Run: headless pygame with SDL's dummy video driver; simulated clock (each Clock.tick advances the game by its frame time, no real sleeping); random seed 0; keys injected as events and as key.get_pressed() state; mouse plan: one left click at the window centre at the start of phase 2, then a move to the lower-right quarter at the start of phase 3.
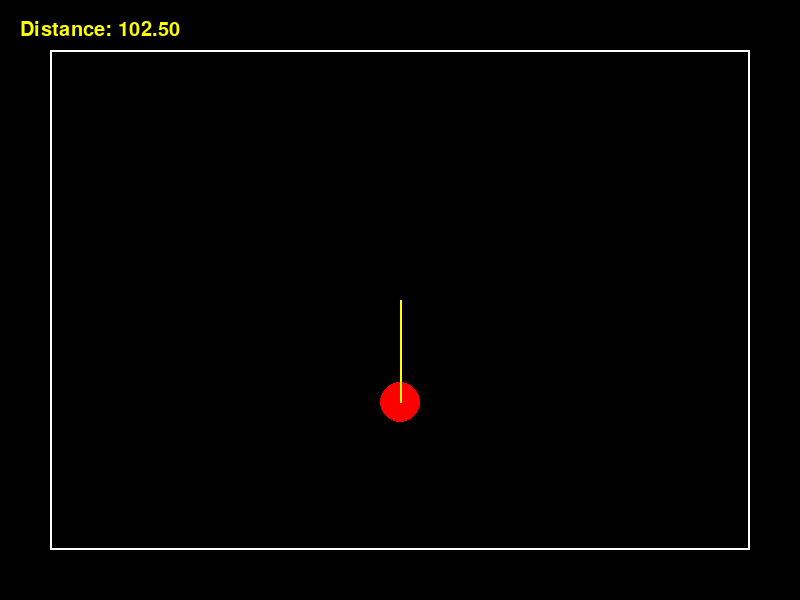
Frame 1 of 4 · flips 1–60 · no input
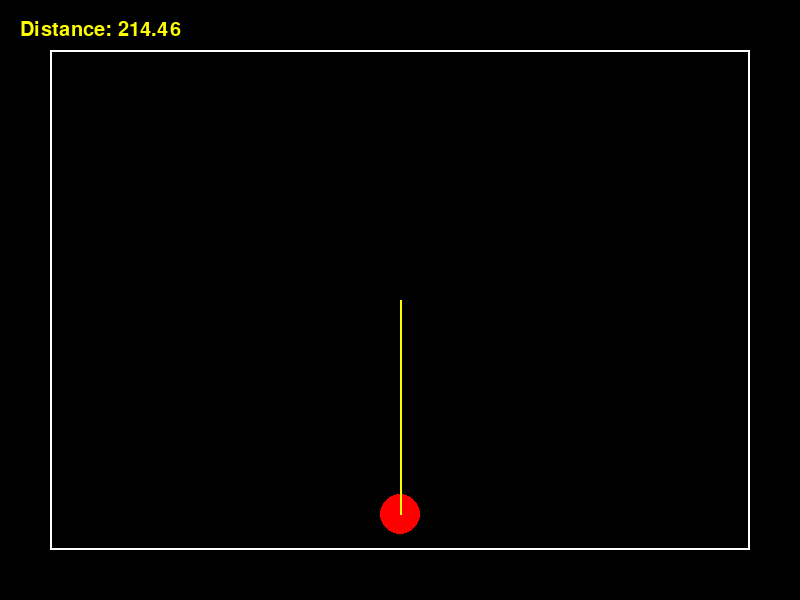
Frame 2 of 4 · flips 61–180 · clicked the window centre · tapped SPACE, RETURN · held RIGHT (→), D
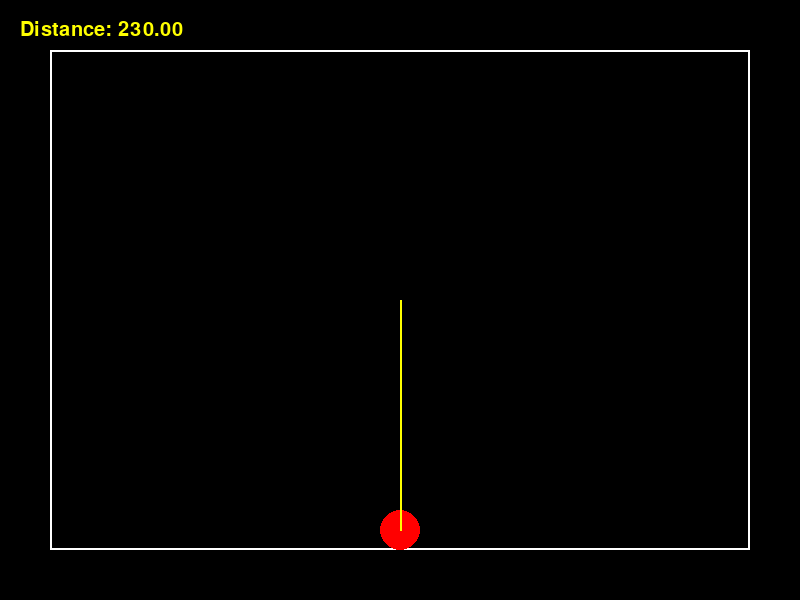
Frame 3 of 4 · flips 181–300 · moved the mouse to the lower-right quarter · held DOWN (↓), S
Frame 4 of 4 · flips 301–420 · held LEFT (←), A, UP (↑), W · screen unchanged from frame 3, image omitted

The pygame program that drew these frames:

import pygame
import sys
import math

pygame.init()

# Window dimensions
WIDTH, HEIGHT = 800, 600
screen = pygame.display.set_mode((WIDTH, HEIGHT))
pygame.display.set_caption("2D Physics Ball Simulation")

# Clock for controlling the frame rate
clock = pygame.time.Clock()

# Colors
BLACK  = (0, 0, 0)
WHITE  = (255, 255, 255)
RED    = (255, 0, 0)
YELLOW = (255, 255, 0)

# Box boundaries (top-left, width, height)
# We'll draw a white rectangle on a black background.
box_x, box_y, box_width, box_height = 50, 50, 700, 500

# Ball properties
ball_radius = 20
ball_x = WIDTH // 2
ball_y = HEIGHT // 2
ball_vx = 0   # velocity in x direction
ball_vy = 0   # velocity in y direction
ball_ay = 0.5 # gravity acceleration

dragging = False
drag_start_pos = (0, 0)

# Font for displaying distance
font = pygame.font.SysFont(None, 30)

# Center of the screen (for the yellow line)
center_x, center_y = WIDTH // 2, HEIGHT // 2

def draw_scene():
    # Fill background with black
    screen.fill(BLACK)
    
    # Draw the white rectangular box boundary
    pygame.draw.rect(screen, WHITE, (box_x, box_y, box_width, box_height), 2)
    
    # Draw the red ball
    pygame.draw.circle(screen, RED, (int(ball_x), int(ball_y)), ball_radius)
    
    # Draw a yellow line from center of screen to the ball
    pygame.draw.line(screen, YELLOW, (center_x, center_y), (ball_x, ball_y), 2)
    
    # Calculate distance from center to ball
    dist_to_center = math.hypot(ball_x - center_x, ball_y - center_y)
    
    # Show the distance as text in the corner
    distance_text = font.render(f"Distance: {dist_to_center:.2f}", True, YELLOW)
    screen.blit(distance_text, (20, 20))
    
    pygame.display.flip()

# Main loop
running = True
while running:
    dt = clock.tick(60)  # time between frames in milliseconds
    dt_sec = dt / 1000.0 # convert dt to seconds

    for event in pygame.event.get():
        if event.type == pygame.QUIT:
            running = False
        
        elif event.type == pygame.MOUSEBUTTONDOWN:
            if event.button == 1:  # left mouse button
                # Check if we clicked inside the ball
                mouse_x, mouse_y = event.pos
                dist = math.hypot(mouse_x - ball_x, mouse_y - ball_y)
                if dist <= ball_radius:
                    dragging = True
                    drag_start_pos = (mouse_x, mouse_y)
        
        elif event.type == pygame.MOUSEBUTTONUP:
            if event.button == 1 and dragging:
                # Throw the ball based on drag distance
                mouse_x, mouse_y = event.pos
                dx = mouse_x - drag_start_pos[0]
                dy = mouse_y - drag_start_pos[1]
                
                # Adjust multiplier for throw strength
                throw_strength = 0.1
                ball_vx = dx * throw_strength
                ball_vy = dy * throw_strength
                
                dragging = False

    # If not dragging, apply physics updates
    if not dragging:
        # Gravity
        ball_vy += ball_ay
        
        # Update ball position
        ball_x += ball_vx
        ball_y += ball_vy
    
    # Collision with box boundaries
    # Left boundary
    if ball_x - ball_radius < box_x:
        ball_x = box_x + ball_radius
        ball_vx = -ball_vx * 0.8  # bounce, reduce speed
    # Right boundary
    if ball_x + ball_radius > box_x + box_width:
        ball_x = box_x + box_width - ball_radius
        ball_vx = -ball_vx * 0.8
    # Top boundary
    if ball_y - ball_radius < box_y:
        ball_y = box_y + ball_radius
        ball_vy = -ball_vy * 0.8
    # Bottom boundary
    if ball_y + ball_radius > box_y + box_height:
        ball_y = box_y + box_height - ball_radius
        ball_vy = -ball_vy * 0.8

    # Draw everything
    draw_scene()

pygame.quit()
sys.exit()
